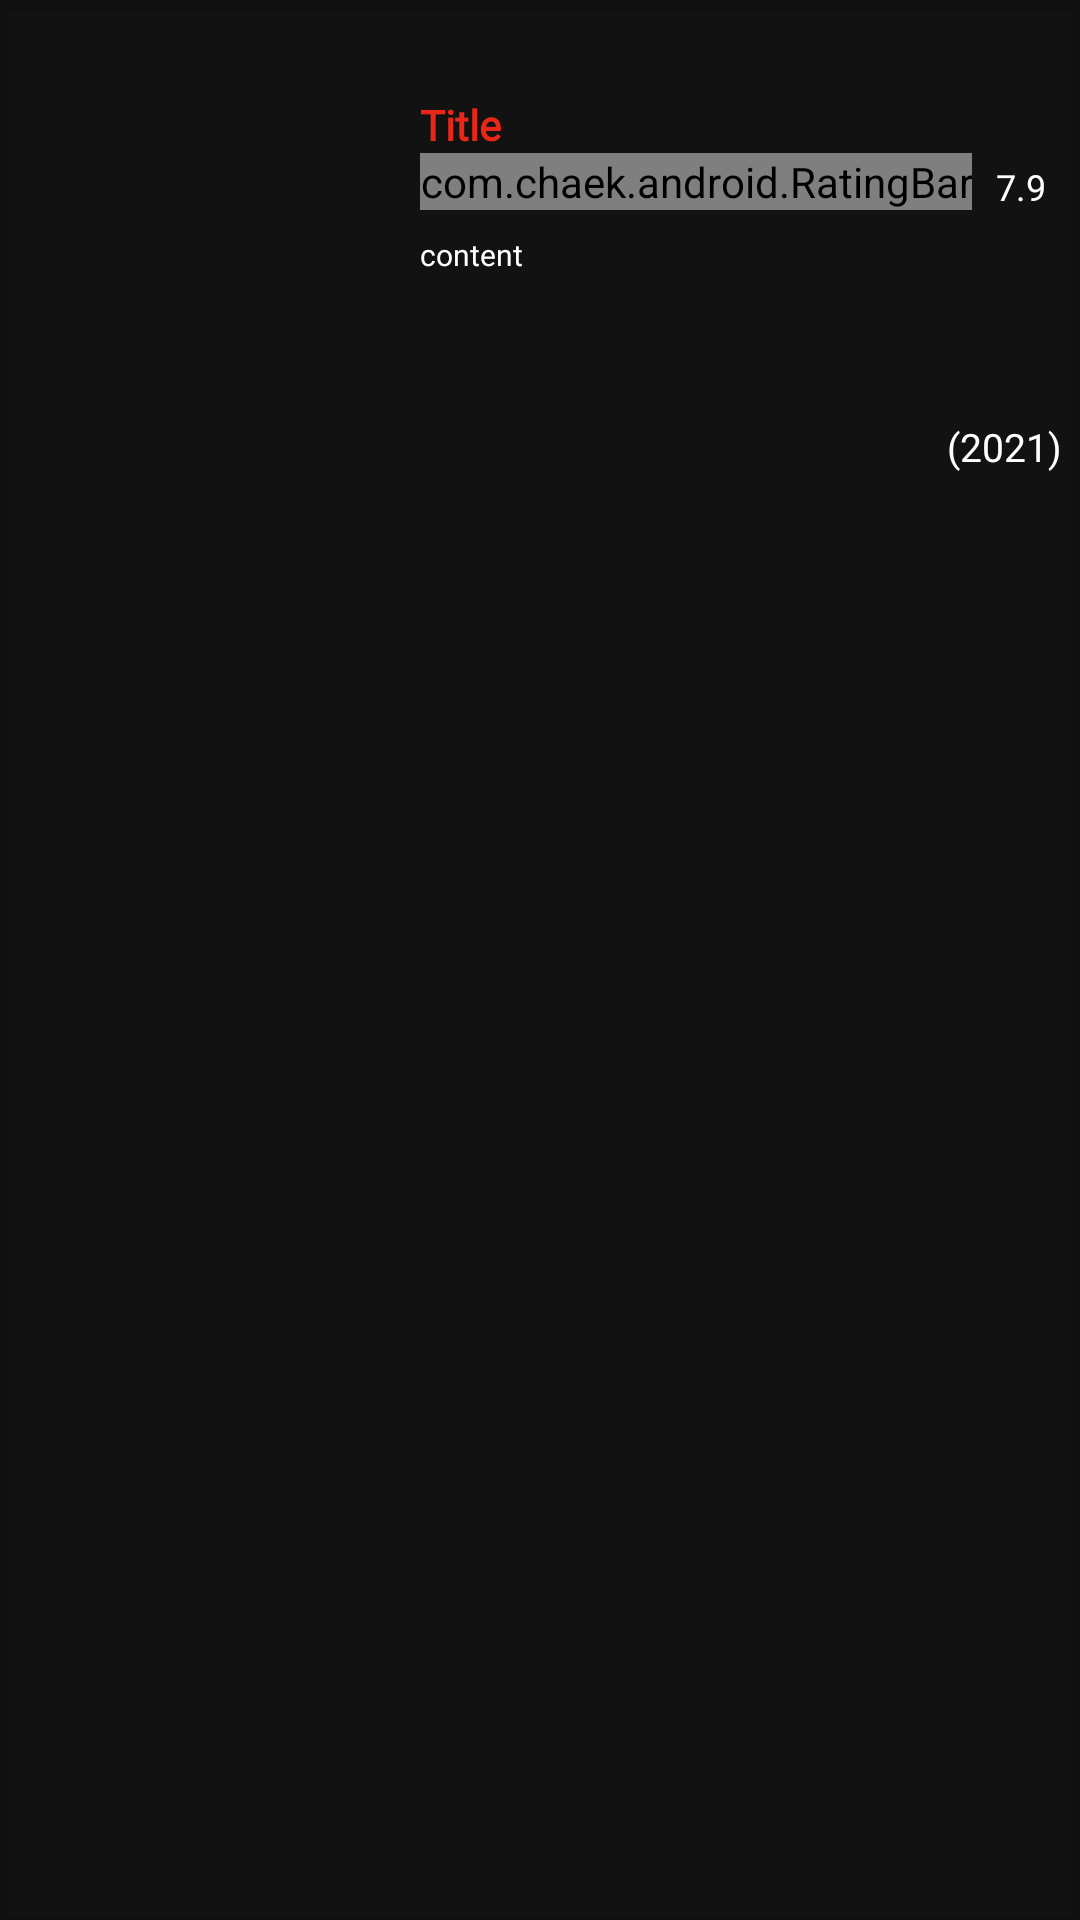

Here is an Android app screen rendered from its layout file. Give the layout XML and the strings, colors and styles it references.
<!-- AndroidManifest.xml: application theme Theme.NativeMovieApp -->
<!-- res/layout/search_iteam.xml -->
<?xml version="1.0" encoding="utf-8"?>
<androidx.cardview.widget.CardView
        xmlns:android="http://schemas.android.com/apk/res/android"
        android:layout_width="match_parent"
        android:layout_height="wrap_content" xmlns:app="http://schemas.android.com/apk/res-auto"
        app:cardBackgroundColor="@color/transparent"
        android:layout_marginBottom="28dp">

        <RelativeLayout android:layout_width="match_parent"
                        android:layout_height="match_parent">
            <ImageView
                    android:id="@+id/search_image"
                    android:layout_width="120dp"
                    android:layout_height="160dp"
                    android:scaleType="fitCenter"/>
            <TextView android:layout_width="wrap_content"
                      android:layout_height="wrap_content"
                      android:text="Title"
                      android:textColor="@color/primary"
                      android:fontFamily="@font/myfont"
                      android:textSize="14dp"
                      android:textStyle="bold"
                      android:layout_marginRight="16dp"
                      android:layout_marginLeft="20dp"
                      android:layout_toRightOf="@+id/search_image"
                      android:singleLine="true"
                      android:marqueeRepeatLimit="marquee_forever"
                      android:focusable="true"
                      android:focusableInTouchMode="true"
                      android:id="@+id/search_title" android:layout_marginTop="32dp"
            />
            <TextView android:layout_width="wrap_content"
                      android:layout_height="wrap_content"
                      android:layout_below="@id/movie_rating"
                      android:text="(2021)"
                      android:textSize="13dp"
                      android:layout_marginRight="6dp"
                      android:fontFamily="@font/myfont"
                      android:textColor="@color/white"
                      android:layout_alignParentRight="true"
                      android:id="@+id/movie_year" android:layout_marginTop="70dp"/>
            <com.chaek.android.RatingBar android:layout_width="wrap_content"
                                         android:layout_height="wrap_content"
                                         android:layout_below="@id/search_title"
                                         android:layout_marginLeft="20dp"
                                         android:layout_gravity="center_vertical"
                                         app:rating_star_height="13dp"
                                         app:rating_star_width="13dp"
                                         app:rating_flag="FIVE"
                                         app:rating_star_empty_color="#7E7C7C"
                                         android:layout_toRightOf="@+id/search_image"
                                         app:rating_start_count="4"
                                         android:id="@+id/movie_rating"
            />
            <TextView android:layout_width="wrap_content"
                      android:layout_height="wrap_content"
                      android:layout_toRightOf="@+id/movie_rating"
                      android:text="7.9"
                      android:textSize="12dp"
                      android:layout_marginLeft="8dp"
                      android:layout_marginTop="54dp"
                      android:textColor="@color/white"
                      android:fontFamily="@font/myfont"
                      android:id="@+id/search_score"
            />
            <TextView android:layout_width="wrap_content"
                      android:layout_height="wrap_content"
                      android:text="content"
                      android:fontFamily="@font/myfont"
                      android:id="@+id/search_content"
                      android:maxLines="3"
                      android:ellipsize="end"
                      android:marqueeRepeatLimit="marquee_forever"
                      android:focusable="true"
                      android:textColor="@color/white"
                      android:focusableInTouchMode="true"
                      android:layout_below="@+id/movie_rating"
                      android:layout_toRightOf="@+id/search_image"
                      android:layout_marginLeft="20dp"
                      android:textSize="10dp"
                      android:layout_marginTop="8dp"
                      android:layout_marginRight="16dp" />
        </RelativeLayout>

</androidx.cardview.widget.CardView>
<!-- resources referenced by this layout -->
<resources>
  <color name="primary">#EA2618</color>
  <color name="transparent">#00FFFFFF</color>
  <color name="white">#FFFFFFFF</color>
  <style name="Theme.NativeMovieApp" parent="Theme.MaterialComponents.NoActionBar">
          
          <item name="colorPrimary">@color/primary</item>
          <item name="colorPrimaryVariant">@color/accent</item>
          <item name="colorOnPrimary">@color/white</item>
          
          <item name="colorSecondary">@color/teal_200</item>
          <item name="colorSecondaryVariant">@color/teal_700</item>
          <item name="colorOnSecondary">@color/black</item>
          
          <item name="android:statusBarColor">?attr/colorPrimaryVariant</item>
          
      </style>
  <color name="accent">#FF921C</color>
  <color name="teal_200">#FF03DAC5</color>
  <color name="teal_700">#FF018786</color>
  <color name="black">#FF000000</color>
</resources>
